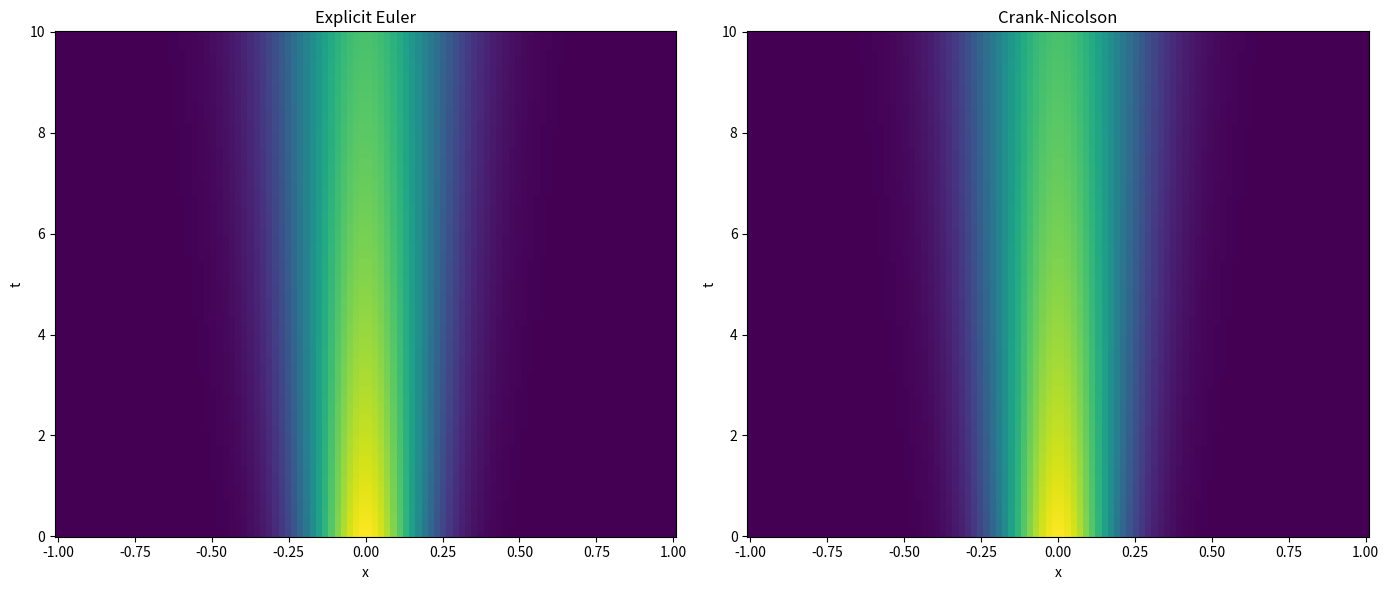
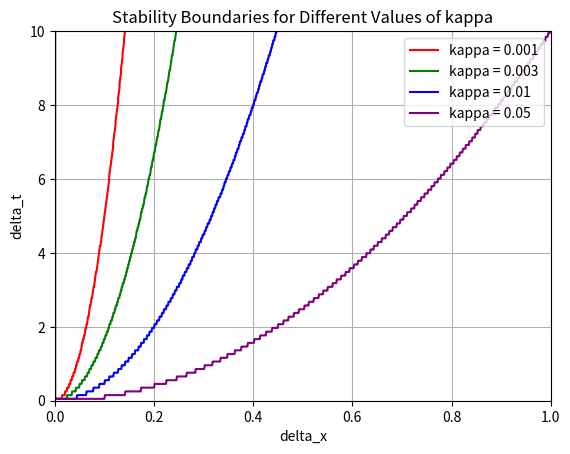
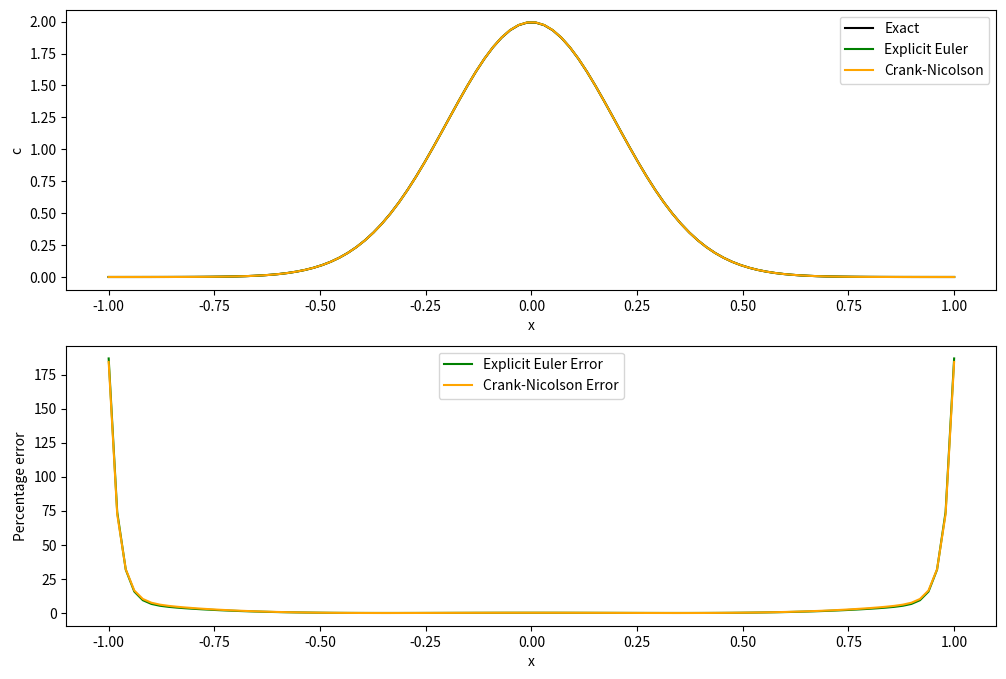
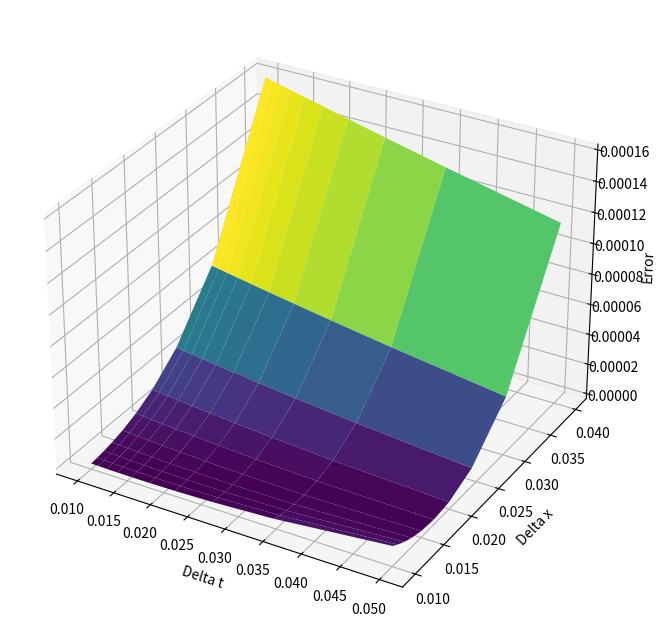
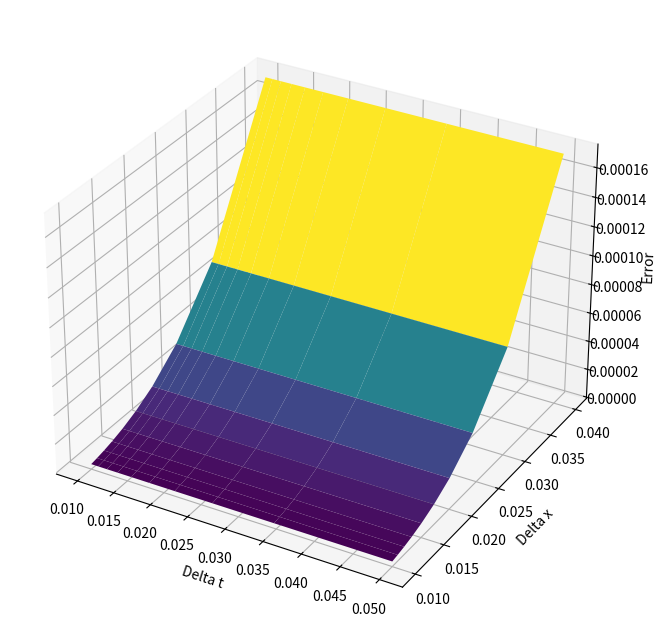

Reproduce these figures in Python, in order.
# Importing necessary libraries
import numpy as np
import matplotlib.pyplot as plt
import scipy.sparse as sp
import scipy.sparse.linalg as spla
import time

def EE(x, t, kappa):
# This function timesteps the diffusion equation with homogeneous Neumann boundary conditions
# using the explicit Euler and second order finite difference methods

    start_time = time.time()  # Start a timer

    # Infer the uniform grid spacing:
    dx = (x[-1] - x[0]) / (len(x) - 1); dt = (t[-1] - t[0]) / (len(t) - 1)

    # Set the number of gridpoints in x and t
    Nx = len(x); Nt = len(t)

    # Builds a coefficient matrix, such that M*c is the discrete version of d/dx(c)
    M = (np.diag(np.ones(Nx-1), -1) - 2*np.diag(np.ones(Nx), 0) + np.diag(np.ones(Nx-1), 1)) / dx**2

    # Turn M into a sparse matrix to save memory and improve speed
    M = sp.csr_matrix(M)

    # Create an empty sparse array to store the solution
    c = np.zeros((Nx, Nt))

    c[:, 0] = set_ics(x, kappa, 10)  # Set the initial condition

    for k in range(1, Nt):  # loop over the number of timesteps
      c[:,k] = c[:,k-1] + dt * kappa * M @ c[:,k-1]
      # Enforce the boundary conditions (no flux)
      c[0, k] = c[1, k]
      c[-1, k] = c[-2, k]

    end_time = time.time()  # Print the elapsed time

    print(f"Explicit Euler method took {end_time - start_time:.2f} seconds")

    return c

def CN(x, t, kappa):
# This function timesteps the diffusion equation with homogeneous Neumann boundary conditions
# using the explicit Euler and second order finite difference methods
    start_time = time.time()  # Start a timer

    # Infer the uniform grid spacing:
    dx = (x[-1] - x[0]) / (len(x) - 1); dt = (t[-1] - t[0]) / (len(t) - 1)

    # Set the number of gridpoints in x and t
    Nx = len(x); Nt = len(t)

    # build a coefficient matrix, such that M*c is the discrete version of d/dx(c)
    M = (np.diag(np.ones(Nx-1), -1) - 2*np.diag(np.ones(Nx), 0) + np.diag(np.ones(Nx-1), 1)) / dx**2

    # Turn M into a sparse matrix to save memory and improve speed:
    M = sp.csr_matrix(M)

    A = sp.eye(Nx) - 0.5 * dt * kappa * M  # This matrix appears on the LHS in the C-N scheme
    A_inv = spla.inv(A) # Calculate the inverse of A (this only needs to be done once)

    # Create an empty sparse array to store the solution
    c = np.zeros((Nx, Nt))

    c[:, 0] = set_ics(x, kappa, 10)  # Set the initial condition

    for k in range(1, Nt): # loop over the number of timesteps
        c[:, k] = A_inv @ (c[:, k-1] + 0.5 * dt * kappa * (M @ c[:, k-1]))
        # Enforce the boundary conditions
        c[0, k] = c[1, k]
        c[-1, k] = c[-2, k]

    end_time = time.time()  # Print the elapsed time

    print(f"Crank-Nicolson method took {end_time - start_time:.2f} seconds")

    return c

# Function to set the initial condition from the exact solution at time t_start
def set_ics(x, kappa, t_ic):
    c_ic = (4*np.pi*kappa*t_ic)**(-0.5)*np.exp(-x**2 / (4*kappa*t_ic))
    # Enforce the boundary conditions
    c_ic[0] = c_ic[1]
    c_ic[-1] = c_ic[-2]
    return c_ic


# Defining parameters
kappa = 0.001  # diffusivity

# Timestepping parameters
t_start = 0  # start time (note that this is not the same time used to evaluate the exact solution to set the ICs)
t_end = 10  # end time
Nt = 1000  # number of timesteps

# Size of the physical domain
x_start = -1
x_end = 1
Nx = 100

t = np.linspace(t_start, t_end, Nt)  # Create a vector of times
x = np.linspace(x_start, x_end, Nx)  # Create a vector for x

# Run the simulations
c_EE = EE(x, t, kappa) # explicit Euler
c_CN = CN(x, t, kappa) # Crank-Nicolson

# Plot the results
plt.figure(figsize=(14, 6))

plt.subplot(1, 2, 1)
plt.pcolormesh(x, t, c_EE.T, shading='auto')
plt.xlabel('x')
plt.ylabel('t')
plt.title('Explicit Euler')

plt.subplot(1, 2, 2)
plt.pcolormesh(x, t, c_CN.T, shading='auto')
plt.xlabel('x')
plt.ylabel('t')
plt.title('Crank-Nicolson')

plt.tight_layout()
plt.show()

# Going to define some meshgrid of t and x values and then for different values of kappa we can plot different lines of stability


import numpy as np
import matplotlib.pyplot as plt

# Define the ranges
delta_x_values = np.linspace(0, 1, 1000)
delta_t_values = np.linspace(0, 10, 100)
kappa_values = [0.001, 0.003, 0.01, 0.05]

plt.figure()

# Define a list of colors (one for each kappa)
colors = ['r', 'g', 'b', 'purple']  # Specify colors for each kappa

# Loop over each kappa value
for i, kappa in enumerate(kappa_values):
    stability_matrix = np.zeros((len(delta_x_values), len(delta_t_values)))

    # Fill the stability matrix
    for j, delta_x in enumerate(delta_x_values):
        for k, delta_t in enumerate(delta_t_values):
            if delta_x != 0:  # Avoid division by zero for delta_x = 0
                stability_matrix[j, k] = kappa * delta_t / (delta_x)**2

    # Identify values below 0.5
    below_threshold = stability_matrix < 0.5

    # Plot the boundary using `plt.contour` with specified color
    contour = plt.contour(delta_x_values, delta_t_values, below_threshold.T, levels=[0.5], colors=colors[i])

    # Add a label for the line in the legend
    plt.plot([], [], color=colors[i], label=f'kappa = {kappa}')

# Add title and labels
plt.title('Stability Boundaries for Different Values of kappa')
plt.xlabel('delta_x')
plt.ylabel('delta_t')
plt.grid(True)

# Add a legend
plt.legend()

# Show the plot
plt.show()







# This is an investigation of the width over which each numerical method accurately represents the exact solution to the diffusion equation


kappa = 0.001  # diffusivity

# Timestepping parameters
t_start = 0  # start time (note that this is not the same time used to evaluate the exact solution to set the ICs)
t_end = 10  # end time
Nt = 1000  # number of timesteps

# Size of the physical domain
x_start = -1
x_end = 1
Nx = 100

t = np.linspace(t_start, t_end, Nt)  # Create a vector of times
x = np.linspace(x_start, x_end, Nx)  # Create a vector for x


c_EE = EE(x, t, kappa) # explicit Euler
c_CN = CN(x, t, kappa) # Crank-Nicolson
c_exact = (1/(4*np.pi*kappa*(t_end+10)))**0.5*np.exp(-x**2/(4*kappa*(t_end+10)))


fig, ax1 = plt.subplots(figsize=(12,8), nrows=2)
ax1=ax1.flatten()

ax1[0].plot(x, c_exact, c='k', label='Exact')
ax1[0].plot(x, c_EE[:,-1], c='green', label='Explicit Euler')
ax1[0].plot(x, c_CN[:,-1], c='orange', label='Crank-Nicolson')
ax1[0].legend()

ax1[0].set_xlabel('x')
ax1[0].set_ylabel('c')

ax1[1].plot(x, (c_EE[:,-1]-c_exact)/c_exact *100, c='green', label='Explicit Euler Error')
ax1[1].plot(x, (c_CN[:,-1]-c_exact)/c_exact *100, c='orange', label='Crank-Nicolson Error')
ax1[1].legend()

ax1[1].set_xlabel('x')
ax1[1].set_ylabel('Percentage error')


plt.show()

kappa = 0.001  # diffusivity

# Timestepping parameters
t_start = 0  # start time (note that this is not the same time used to evaluate the exact solution to set the ICs)
t_end = 10  # end time

# Size of the physical domain
x_start = -1
x_end = 1


# This makes an array of values for both Nt and Nx based upon a log scale
Nt_num = 10
Nx_num = 10

#Nt_values = np.logspace(3, 4, Nt_num, base=10)
#Nx_values = np.logspace(2, 3, Nx_num, base=10)

Nt_values = np.linspace(200, 1000, Nt_num).astype(int)
Nx_values = np.linspace(50, 200, Nx_num).astype(int)


# This makes a mesh of the
Nt_mesh, Nx_mesh = np.meshgrid(Nt_values, Nx_values)


# The exact run for the



# Create an empty 2D array for the EE and CN runs

EE_2d = np.zeros((len(Nt_values), len(Nx_values)))
CN_2d = np.zeros((len(Nt_values), len(Nx_values)))


# This iterates through each value of
for i in range(len(Nx_values)):
    for j in range(len(Nt_values)):
      Nt = Nt_mesh[i,j].astype(int)
      Nx = Nx_mesh[i,j].astype(int)

      t = np.linspace(t_start, t_end, Nt)  # Create a vector of times
      x = np.linspace(x_start, x_end, Nx)

      c_exact = (1/(4*np.pi*kappa*(t_end+10)))**0.5*np.exp(-x**2/(4*kappa*(t_end+10)))
      c_EE = EE(x, t, kappa) # explicit Euler
      c_CN = CN(x, t, kappa) # Crank-Nicolson

      EE_2d[i,j] = np.sum((c_EE[:, -1]-c_exact)**2)
      CN_2d[i,j] = np.sum((c_CN[:, -1]-c_exact)**2)






import matplotlib.pyplot as plt
from mpl_toolkits.mplot3d import axes3d
import pandas as pd


ax = plt.figure(figsize=(12,8)).add_subplot(projection='3d')
ax.plot_surface(10/Nt_mesh, 2/Nx_mesh, EE_2d, cmap='viridis')
ax.set_xlabel('Delta t')
ax.set_ylabel('Delta x')
ax.set_zlabel('Error')
plt.show()

ax1=plt.figure(figsize=(12,8)).add_subplot(projection='3d')
ax1.plot_surface(10/Nt_mesh, 2/Nx_mesh, CN_2d, cmap='viridis')
ax1.set_xlabel('Delta t')
ax1.set_ylabel('Delta x')
ax1.set_zlabel('Error')
plt.show()
